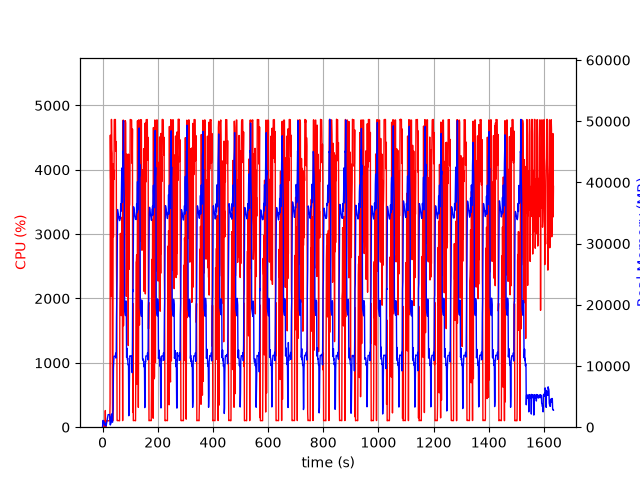

The data file committed next to this chart (first rows):
elapsed_time, nproc, cpu, mem_real, mem_virtual
3.933906555175781e-05, 1, 0.0, 7.137, 27665
1.006, 14, 29.8, 778.7, 21400
2.014, 5, 101.9, 1109, 14893
3.024, 5, 100.2, 991.5, 10267
4.032, 3, 99.2, 639.4, 5105
5.04, 3, 99.2, 739.9, 5313
6.049, 3, 100.3, 866.7, 5313
7.056, 4, 4.0, 415.2, 9146
8.064, 3, 100.2, 376.2, 4767
9.072, 3, 2.0, 328, 4715
10.08, 4, 259.0, 651.5, 9478
11.09, 5, 6.0, 471.6, 7777
12.09, 3, 3.0, 230.1, 4656
13.1, 1, 62.5, 227, 1339
14.11, 1, 100.3, 499, 1979
15.12, 1, 99.2, 761, 3265
16.13, 1, 100.2, 1041, 3265
17.13, 1, 100.2, 1273, 5825
18.14, 1, 99.2, 1553, 5825
19.15, 1, 101.2, 1835, 5825
20.16, 1, 99.0, 2057, 5313
21.17, 1, 100.0, 2057, 5313
22.18, 1, 100.1, 2056, 5313
23.19, 1, 100.2, 2056, 5313
24.2, 1, 99.1, 2056, 5313
25.21, 1, 100.0, 2056, 5313
26.22, 1, 101.2, 2052, 5313
27.23, 1, 375.9, 574.5, 33775
28.25, 1, 4539, 368.9, 33775
29.27, 1, 3874, 542.2, 33811
30.29, 1, 3751, 571.6, 34383
31.3, 1, 2035, 1664, 34383
32.32, 1, 4783, 1664, 34383
33.34, 1, 4311, 2176, 34383
34.36, 1, 4258, 1026, 34391
35.37, 1, 1078, 815.6, 35415
36.38, 1, 99.3, 815.6, 35415
37.39, 1, 100.3, 2456, 34963
38.4, 1, 4091, 2855, 34963
39.45, 1, 2961, 9675, 41681
40.47, 1, 3996, 10700, 46801
41.49, 1, 3850, 11598, 46801
42.51, 1, 4778, 11598, 46801
43.53, 1, 4782, 11598, 46801
44.55, 1, 4776, 11598, 46801
45.57, 1, 4777, 11598, 46801
46.58, 1, 4782, 11598, 46801
47.6, 1, 4288, 12110, 46801
48.62, 1, 4390, 11285, 46801
49.64, 1, 4439, 11322, 49359
50.66, 1, 2544, 18008, 62757
51.67, 1, 1944, 20694, 62757
52.68, 1, 106.1, 24439, 83237
53.68, 1, 101.2, 31480, 83237
54.69, 1, 104.2, 35570, 83237
55.7, 1, 104.3, 35268, 83237
56.71, 1, 103.3, 34988, 83237
57.71, 1, 102.2, 34686, 83237
58.72, 1, 102.2, 34364, 83237
59.73, 1, 101.3, 34118, 83237
... 1,552 more rows
